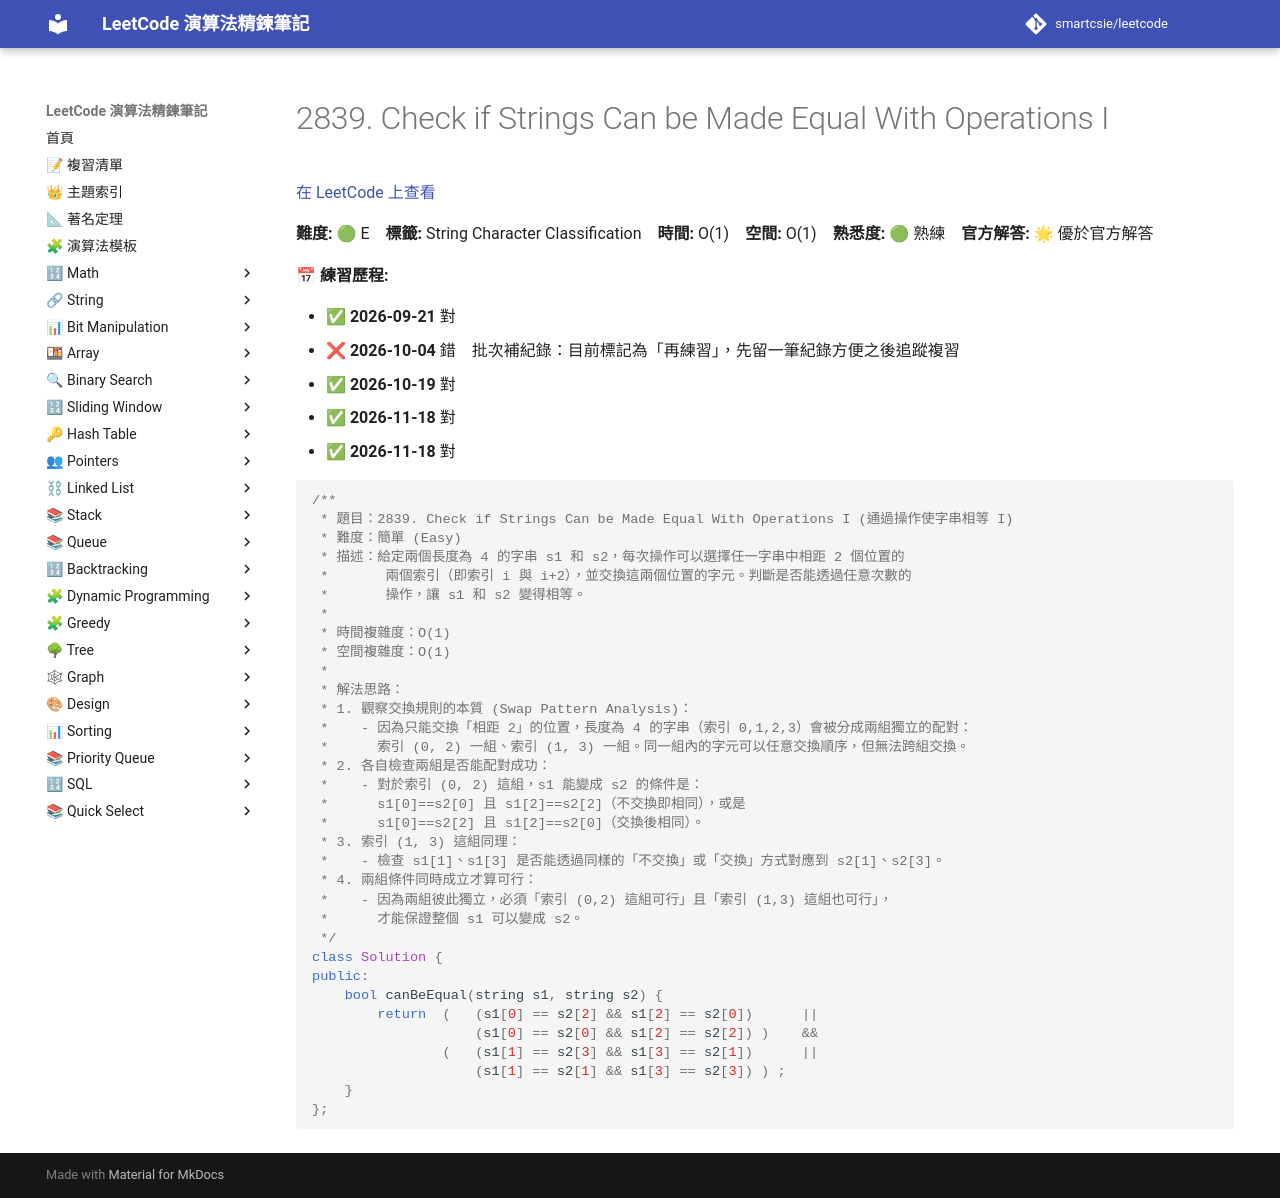

repository: smartcsie/leetcode · page: problems/2839/index.html · generator: mkdocs

# 2839. Check if Strings Can be Made Equal With Operations I

[在 LeetCode 上查看](https://leetcode.com/problems/check-if-strings-can-be-made-equal-with-operations-i/)

**難度:** 🟢 E　**標籤:** String Character Classification　**時間:** O(1)　**空間:** O(1)　**熟悉度:** 🟢 熟練　**官方解答:** 🌟 優於官方解答

**📅 練習歷程:**

- ✅ **2026-09-21** 對
- ❌ **2026-10-04** 錯　批次補紀錄：目前標記為「再練習」，先留一筆紀錄方便之後追蹤複習
- ✅ **2026-10-19** 對
- ✅ **2026-11-18** 對
- ✅ **2026-11-18** 對

```cpp
/**
 * 題目：2839. Check if Strings Can be Made Equal With Operations I (通過操作使字串相等 I)
 * 難度：簡單 (Easy)
 * 描述：給定兩個長度為 4 的字串 s1 和 s2，每次操作可以選擇任一字串中相距 2 個位置的
 *       兩個索引（即索引 i 與 i+2），並交換這兩個位置的字元。判斷是否能透過任意次數的
 *       操作，讓 s1 和 s2 變得相等。
 *
 * 時間複雜度：O(1)
 * 空間複雜度：O(1)
 *
 * 解法思路：
 * 1. 觀察交換規則的本質 (Swap Pattern Analysis)：
 *    - 因為只能交換「相距 2」的位置，長度為 4 的字串（索引 0,1,2,3）會被分成兩組獨立的配對：
 *      索引 (0, 2) 一組、索引 (1, 3) 一組。同一組內的字元可以任意交換順序，但無法跨組交換。
 * 2. 各自檢查兩組是否能配對成功：
 *    - 對於索引 (0, 2) 這組，s1 能變成 s2 的條件是：
 *      s1[0]==s2[0] 且 s1[2]==s2[2]（不交換即相同），或是
 *      s1[0]==s2[2] 且 s1[2]==s2[0]（交換後相同）。
 * 3. 索引 (1, 3) 這組同理：
 *    - 檢查 s1[1]、s1[3] 是否能透過同樣的「不交換」或「交換」方式對應到 s2[1]、s2[3]。
 * 4. 兩組條件同時成立才算可行：
 *    - 因為兩組彼此獨立，必須「索引 (0,2) 這組可行」且「索引 (1,3) 這組也可行」，
 *      才能保證整個 s1 可以變成 s2。
 */
class Solution {
public:
    bool canBeEqual(string s1, string s2) {
        return  (   (s1[0] == s2[2] && s1[2] == s2[0])      || 
                    (s1[0] == s2[0] && s1[2] == s2[2]) )    &&
                (   (s1[1] == s2[3] && s1[3] == s2[1])      ||  
                    (s1[1] == s2[1] && s1[3] == s2[3]) ) ;
    }
};
```
